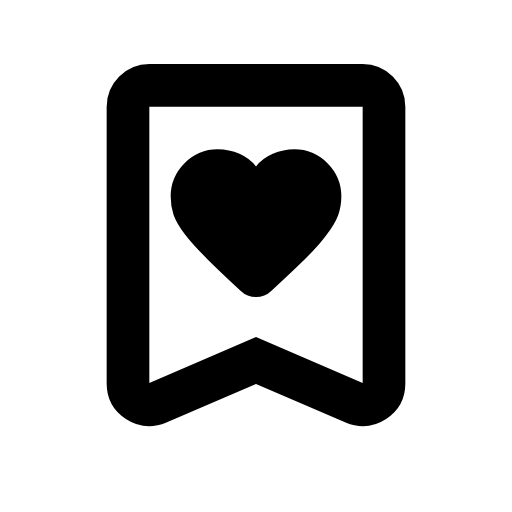
t = 0.00 s
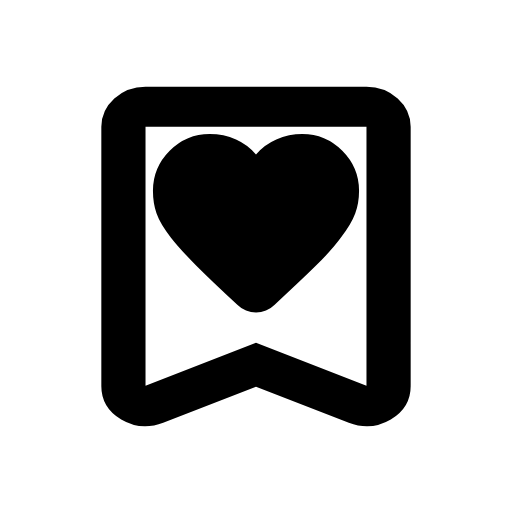
t = 0.14 s
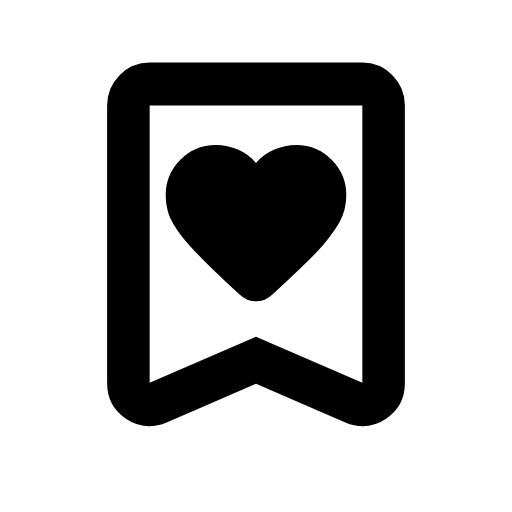
t = 0.28 s
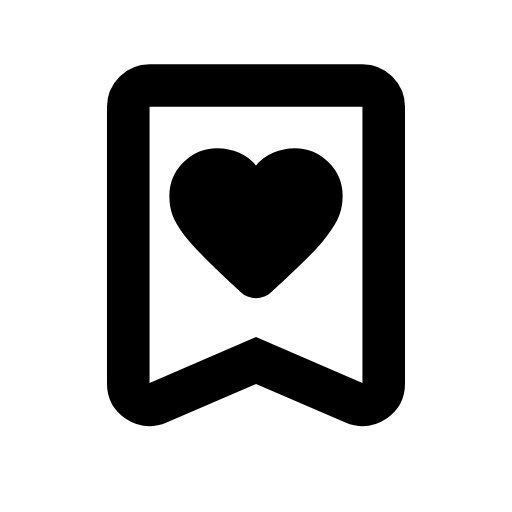
t = 0.41 s
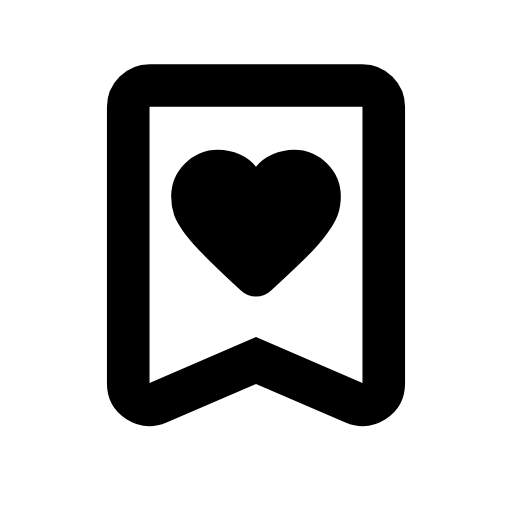
t = 0.44 s
t = 0.69 s: frame unchanged from t = 0.00 s, image omitted

The animated SVG that drew these frames (rendered in a browser with its animation timeline set to each time). Animation: 4 SMIL elements (animateTransform=4); one cycle of 0.69 s.

<svg xmlns="http://www.w3.org/2000/svg" width="24" height="24" viewBox="0 0 24 24" fill="currentColor"><!-- bookmark_heart: Derived from Material Symbols (Rounded) by Google, Apache License 2.0. Modified: geometry rescaled to 24x24 and split into animated parts. --><style>.m3a-static{display:none}@media (prefers-reduced-motion: reduce){.m3a-anim{display:none}.m3a-static{display:inline}}</style><g class="m3a-anim"><g transform="translate(12 19.9784)"><g><animateTransform attributeName="transform" type="scale" dur="690ms" repeatCount="1" fill="freeze" calcMode="linear" keyTimes="0;0.029;0.113;0.1652;0.1942;0.2797;0.3406;1" values="1 1;1.0051 1;1.0342 1;1.0423 1;1.0368 1;1.0056 1;0.9966 1;1 1"/><g><animateTransform attributeName="transform" type="scale" dur="690ms" repeatCount="1" fill="freeze" calcMode="linear" keyTimes="0;0.029;0.113;0.1652;0.1942;0.2797;0.3406;0.5406;1" values="1 1;1 0.9911;1 0.9401;1 0.9259;1 0.9356;1 0.9902;1 1.006;1 0.9994;1 1"/><g transform="translate(-12 -19.9784)"><path d="M12 18L7.8 19.8Q6.8 20.225 5.9 19.6375T5 17.975L5 5Q5 4.175 5.5875 3.5875T7 3L17 3Q17.825 3 18.4125 3.5875T19 5L19 17.975Q19 19.05 18.1 19.6375T16.2 19.8L12 18ZM12 15.8L17 17.95L17 5L7 5L7 17.95L12 15.8Z"/></g></g></g></g><g transform="translate(12 10.4625)"><g><animateTransform attributeName="transform" type="scale" dur="690ms" repeatCount="1" fill="freeze" calcMode="linear" keyTimes="0;0.087;0.1;0.1217;0.1681;0.1899;0.2159;0.229;0.2406;0.2536;0.2681;0.3072;0.3261;0.3406;0.3551;0.3681;0.3841;0.4565;0.4681;0.4797;0.4928;0.5087;0.5652;0.5913;0.6174;0.6435;0.6855;0.829;1" values="1 1;1 1;1.0074 1;1.0433 1;1.1522 1;1.1967 1;1.2364 1;1.2444 1;1.2382 1;1.2204 1;1.1919 1;1.1011 1;1.062 1;1.0382 1;1.0277 1;1.028 1;1.0373 1;1.1168 1;1.1269 1;1.1301 1;1.1259 1;1.113 1;1.0452 1;1.0194 1;1.0017 1;0.9918 1;0.9878 1;1.0003 1;1 1"/><g><animateTransform attributeName="transform" type="scale" dur="690ms" repeatCount="1" fill="freeze" calcMode="linear" keyTimes="0;0.087;0.1;0.1217;0.1681;0.1899;0.2159;0.229;0.2406;0.2536;0.2681;0.3072;0.3261;0.3406;0.3551;0.3681;0.3841;0.4565;0.4681;0.4797;0.4928;0.5087;0.5652;0.5913;0.6174;0.6435;0.6855;0.829;1" values="1 1;1 1;1 1.0074;1 1.0433;1 1.1522;1 1.1967;1 1.2364;1 1.2444;1 1.2382;1 1.2204;1 1.1919;1 1.1011;1 1.062;1 1.0382;1 1.0277;1 1.028;1 1.0373;1 1.1168;1 1.1269;1 1.1301;1 1.1259;1 1.113;1 1.0452;1 1.0194;1 1.0017;1 0.9918;1 0.9878;1 1.0003;1 1"/><g transform="translate(-12 -10.4625)"><path d="M12 7.8Q11.7 7.425 11.225 7.2125T10.2 7Q9.3 7 8.65 7.65T8 9.2Q8 9.675 8.1375 10.075T8.7 11.025Q9.05 11.475 9.675 12.1T11.275 13.625Q11.425 13.775 11.6125 13.85T12 13.925Q12.2 13.925 12.3875 13.85T12.725 13.625Q13.675 12.75 14.3 12.1375T15.275 11.05Q15.7 10.5 15.85 10.0875T16 9.2Q16 8.3 15.35 7.65T13.8 7Q13.275 7 12.7875 7.2125T12 7.8Z"/></g></g></g></g></g><g class="m3a-static"><path d="M12 18L7.8 19.8Q6.8 20.225 5.9 19.6375T5 17.975L5 5Q5 4.175 5.5875 3.5875T7 3L17 3Q17.825 3 18.4125 3.5875T19 5L19 17.975Q19 19.05 18.1 19.6375T16.2 19.8L12 18ZM12 15.8L17 17.95L17 5L7 5L7 17.95L12 15.8Z"/><path d="M12 7.8Q11.7 7.425 11.225 7.2125T10.2 7Q9.3 7 8.65 7.65T8 9.2Q8 9.675 8.1375 10.075T8.7 11.025Q9.05 11.475 9.675 12.1T11.275 13.625Q11.425 13.775 11.6125 13.85T12 13.925Q12.2 13.925 12.3875 13.85T12.725 13.625Q13.675 12.75 14.3 12.1375T15.275 11.05Q15.7 10.5 15.85 10.0875T16 9.2Q16 8.3 15.35 7.65T13.8 7Q13.275 7 12.7875 7.2125T12 7.8Z"/></g></svg>
